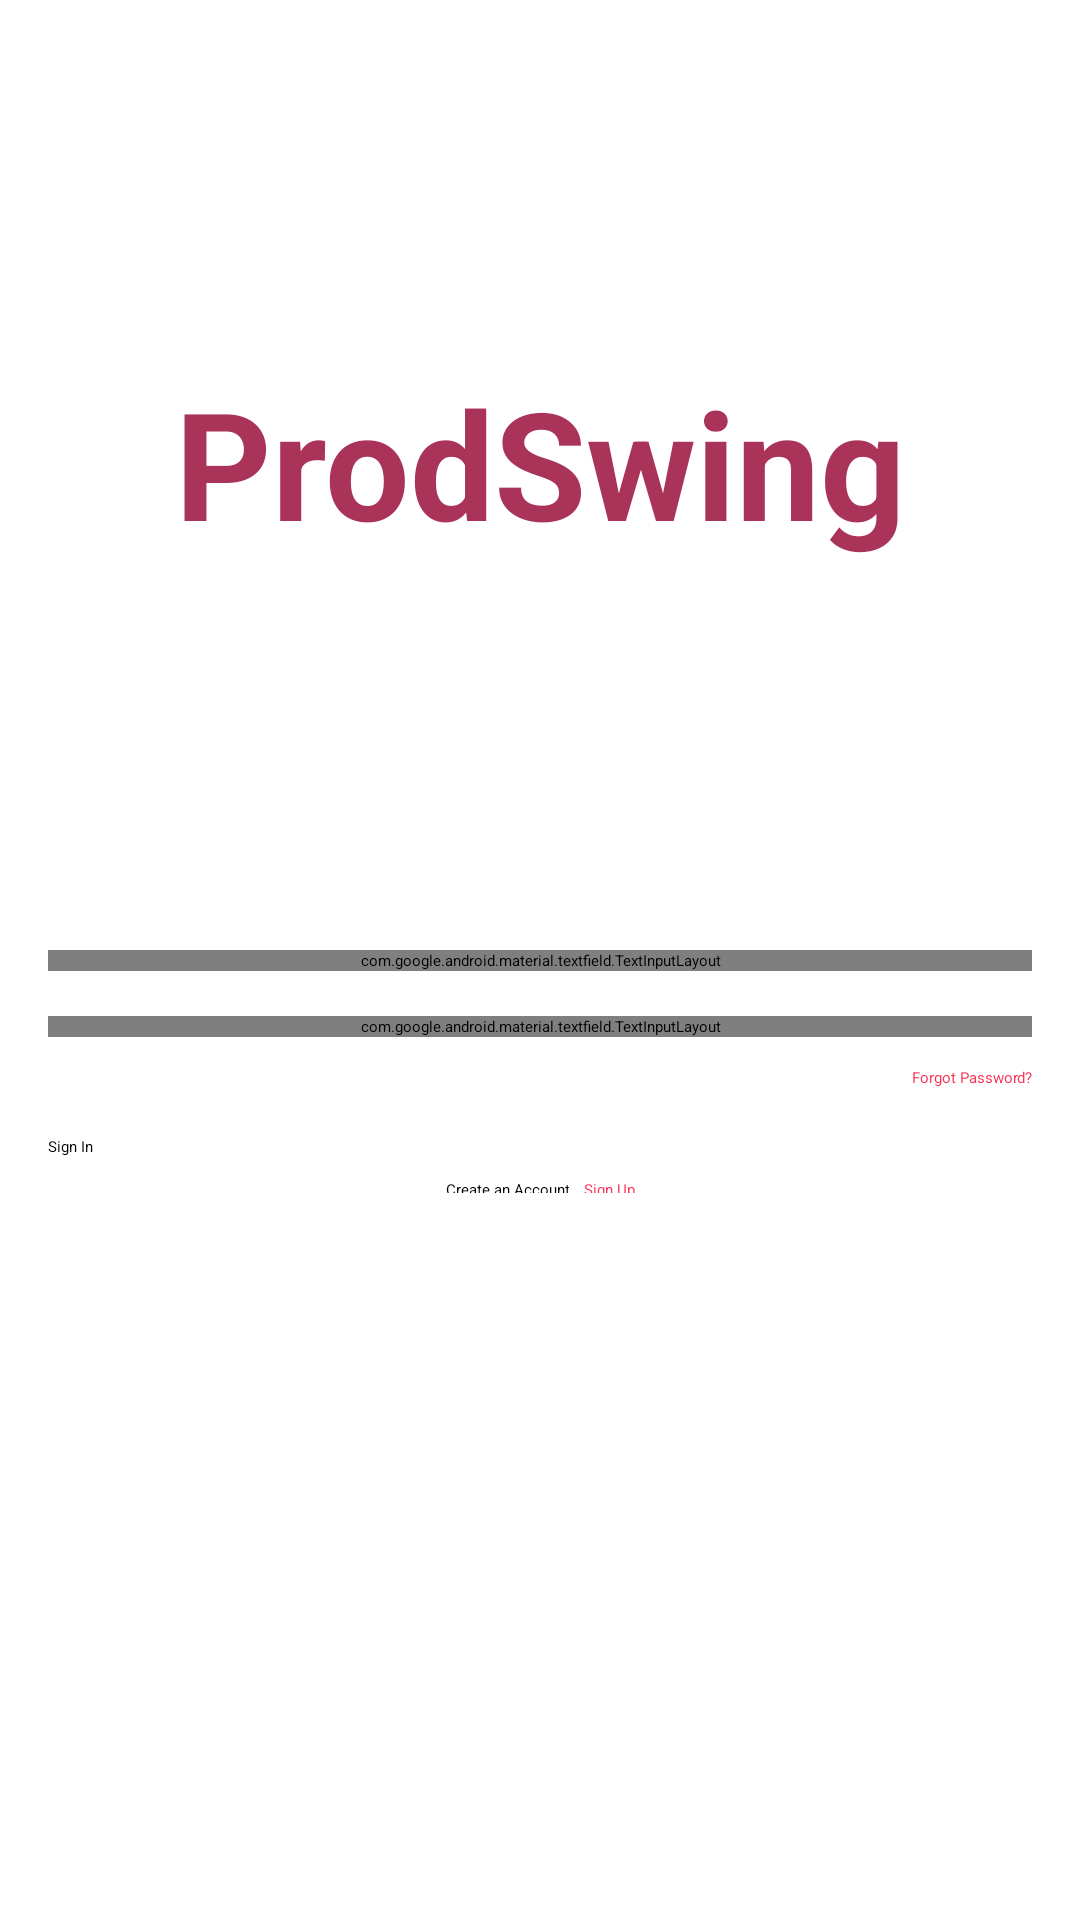

The Android layout XML behind this screen, and the referenced resources:
<!-- AndroidManifest.xml: application theme Theme.example -->
<!-- res/layout/activity_sign_in.xml -->
<?xml version="1.0" encoding="utf-8"?>
<androidx.constraintlayout.widget.ConstraintLayout xmlns:android="http://schemas.android.com/apk/res/android"
    xmlns:app="http://schemas.android.com/apk/res-auto"
    xmlns:tools="http://schemas.android.com/tools"
    android:id="@+id/main"
    android:layout_width="match_parent"
    android:layout_height="match_parent"
    android:padding="16dp"
    tools:context=".view.signin.SignInActivity">

    <com.google.android.material.progressindicator.LinearProgressIndicator
        android:id="@+id/progressIndicator"
        android:layout_width="match_parent"
        android:layout_height="wrap_content"
        android:indeterminate="true"
        android:visibility="invisible"
        app:layout_constraintEnd_toEndOf="parent"
        app:layout_constraintHorizontal_bias="1.0"
        app:layout_constraintStart_toStartOf="parent"
        app:layout_constraintTop_toTopOf="parent"
        app:layout_constraintVertical_bias="1.0" />

    <androidx.constraintlayout.widget.Guideline
        android:id="@+id/guidelineHorizontal1"
        android:layout_width="wrap_content"
        android:layout_height="64dp"
        android:orientation="horizontal"
        app:layout_constraintEnd_toEndOf="parent"
        app:layout_constraintGuide_begin="16dp"
        app:layout_constraintStart_toStartOf="parent" />

    <androidx.constraintlayout.widget.Guideline
        android:id="@+id/guidelineHorizontal2"
        android:layout_width="wrap_content"
        android:layout_height="64dp"
        android:orientation="horizontal"
        app:layout_constraintEnd_toEndOf="parent"
        app:layout_constraintGuide_percent="0.42"
        app:layout_constraintStart_toStartOf="parent" />

    <TextView
        android:layout_width="match_parent"
        android:layout_height="wrap_content"
        android:layout_marginBottom="84dp"
        android:text="@string/app_name"
        android:textAlignment="center"
        android:textColor="@color/linier"
        android:textSize="50sp"
        android:textStyle="bold"
        app:layout_constraintBottom_toTopOf="@+id/guidelineHorizontal2"
        app:layout_constraintEnd_toEndOf="parent"
        app:layout_constraintHorizontal_bias="0.0"
        app:layout_constraintStart_toStartOf="parent"
        app:layout_constraintTop_toTopOf="@+id/guidelineHorizontal1"
        app:layout_constraintVertical_bias="1.0" />

    <com.google.android.material.textfield.TextInputLayout
        android:id="@+id/textField"
        style="@style/Widget.Material3.TextInputLayout.OutlinedBox"
        android:layout_width="match_parent"
        android:layout_height="wrap_content"
        app:layout_constraintBottom_toBottomOf="parent"
        app:layout_constraintEnd_toEndOf="parent"
        app:layout_constraintHorizontal_bias="0.5"
        app:layout_constraintStart_toStartOf="parent"
        app:layout_constraintTop_toTopOf="parent"
        app:layout_constraintVertical_bias="0.5"
        app:startIconDrawable="@drawable/ic_person_24">

        <com.google.android.material.textfield.TextInputEditText
            android:id="@+id/usernameEditText"
            android:layout_width="match_parent"
            android:layout_height="wrap_content"
            android:ems="10"
            android:hint="@string/text_username"
            android:inputType="text" />

    </com.google.android.material.textfield.TextInputLayout>

    <com.google.android.material.textfield.TextInputLayout
        android:id="@+id/textField2"
        style="@style/Widget.Material3.TextInputLayout.OutlinedBox"
        android:layout_width="match_parent"
        android:layout_height="wrap_content"
        android:layout_marginTop="15dp"
        app:endIconMode="password_toggle"
        app:layout_constraintEnd_toEndOf="@+id/textField"
        app:layout_constraintHorizontal_bias="0.0"
        app:layout_constraintStart_toStartOf="@+id/textField"
        app:layout_constraintTop_toBottomOf="@+id/textField"
        app:startIconDrawable="@drawable/ic_lock_24">

        <com.c241ps447.example.customview.PasswordValidationEditText
            android:id="@+id/passwordEditText"
            android:layout_width="match_parent"
            android:layout_height="wrap_content"
            android:hint="@string/text_password"
            android:inputType="textPassword" />

    </com.google.android.material.textfield.TextInputLayout>

    <TextView
        android:id="@+id/forgotPasswordTextView"
        android:layout_width="match_parent"
        android:layout_height="wrap_content"
        android:layout_marginTop="10dp"
        android:text="@string/text_forgotPassword"
        android:textAlignment="textEnd"
        android:textColor="@color/red"
        app:layout_constraintEnd_toEndOf="parent"
        app:layout_constraintStart_toStartOf="parent"
        app:layout_constraintTop_toBottomOf="@id/textField2" />

    <Button
        android:id="@+id/loginButton"
        android:layout_width="match_parent"
        android:layout_height="wrap_content"
        android:layout_marginTop="16dp"
        android:text="@string/SignInButton"
        app:layout_constraintEnd_toEndOf="parent"
        app:layout_constraintStart_toStartOf="parent"
        app:layout_constraintTop_toBottomOf="@+id/forgotPasswordTextView" />

    <LinearLayout
        android:layout_width="match_parent"
        android:layout_height="wrap_content"
        android:gravity="center"
        android:orientation="horizontal"
        app:layout_constraintEnd_toEndOf="parent"
        app:layout_constraintStart_toStartOf="parent"
        app:layout_constraintTop_toBottomOf="@id/loginButton">

        <TextView
            android:layout_width="wrap_content"
            android:layout_height="wrap_content"
            android:layout_marginTop="5dp"
            android:layout_marginEnd="5dp"
            android:text="@string/text_create_an_account"
            android:textAlignment="center" />

        <TextView
            android:id="@+id/signUpTextView"
            android:layout_width="wrap_content"
            android:layout_height="wrap_content"
            android:layout_marginTop="5dp"
            android:text="@string/SignUp"
            android:textAlignment="center"
            android:textColor="@color/red" />
    </LinearLayout>


</androidx.constraintlayout.widget.ConstraintLayout>
<!-- resources referenced by this layout -->
<resources>
  <color name="linier">#AA3459</color>
  <color name="red">#F83758</color>
  <string name="SignInButton">Sign In</string>
  <string name="SignUp"><u>Sign Up</u></string>
  <string name="app_name">ProdSwing</string>
  <string name="text_create_an_account">Create an Account</string>
  <string name="text_forgotPassword">Forgot Password?</string>
  <string name="text_password">Password</string>
  <string name="text_username">Username or Email</string>
</resources>
